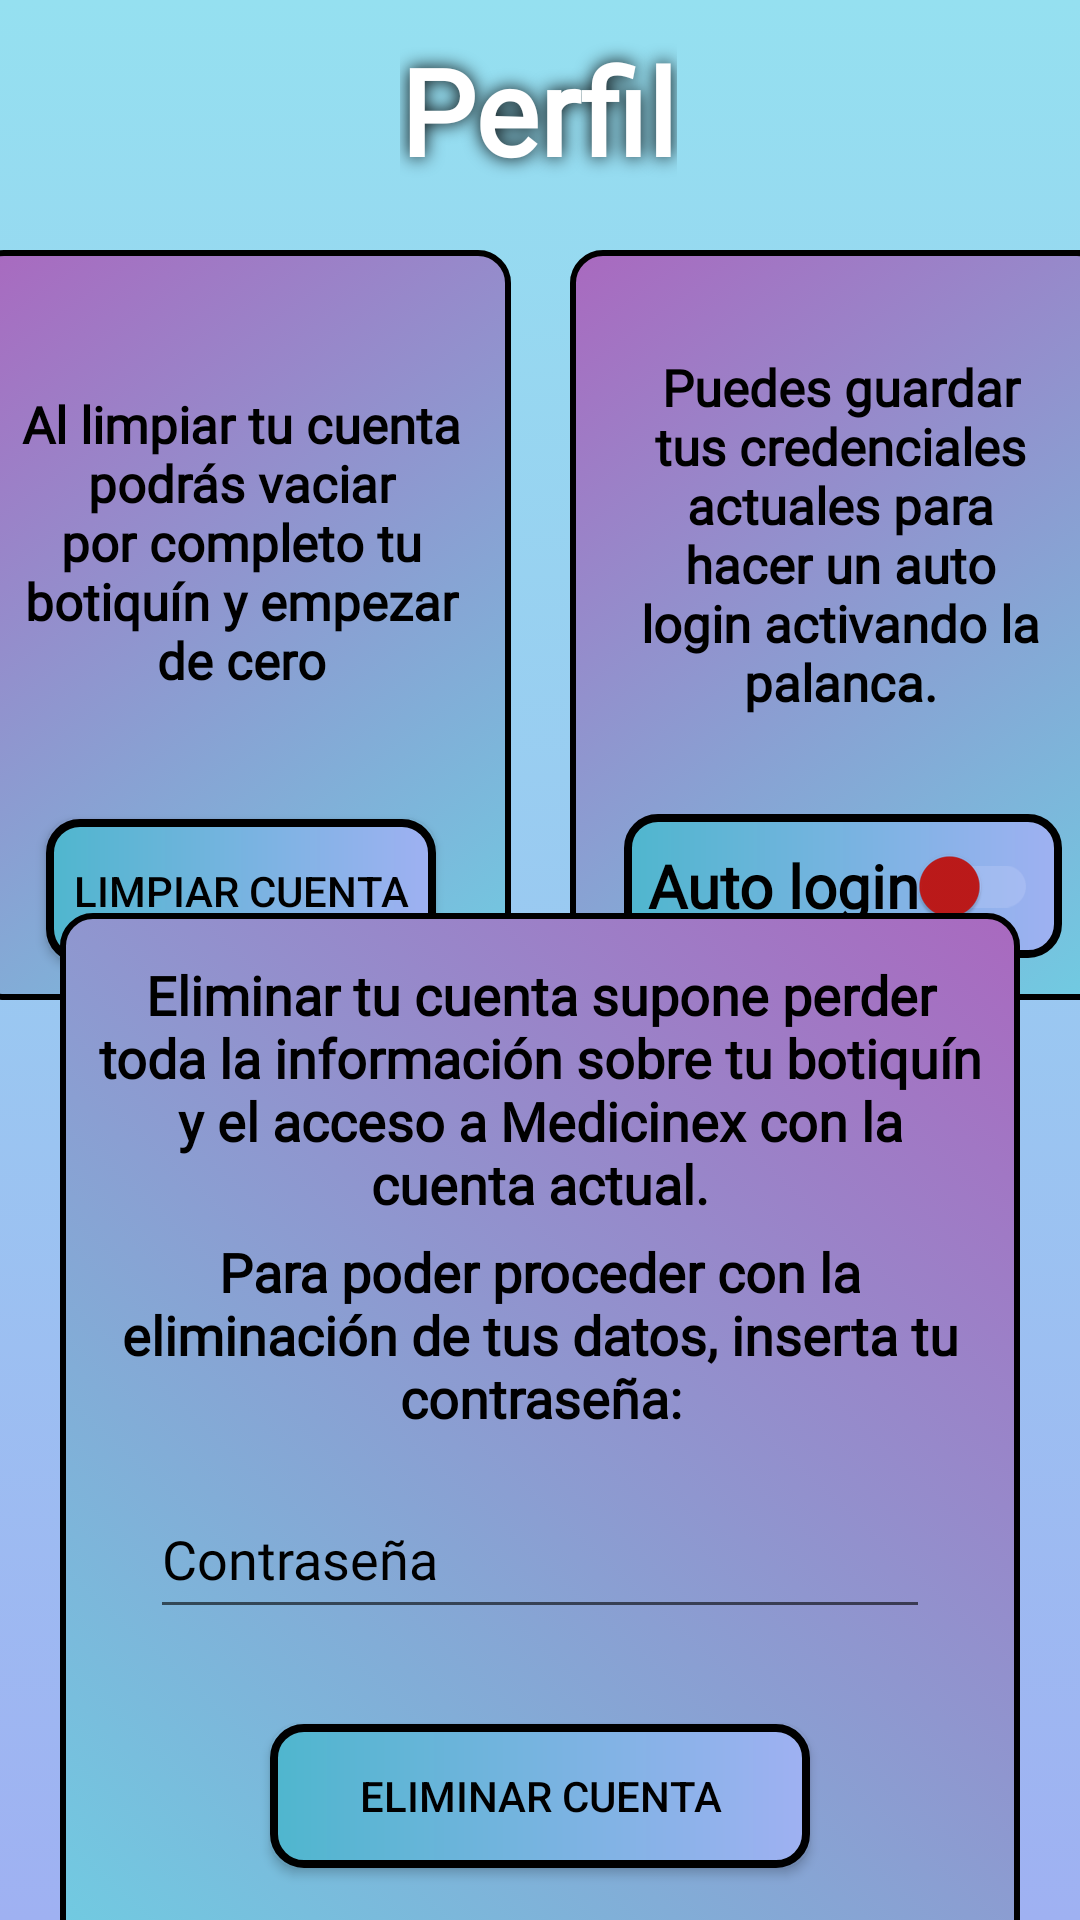

Write the Android layout XML for this screen, with the resource values it uses.
<!-- AndroidManifest.xml: application theme Theme.Medicinex -->
<!-- res/layout/activity_manage_profile.xml -->
<?xml version="1.0" encoding="utf-8"?>
<androidx.constraintlayout.widget.ConstraintLayout xmlns:android="http://schemas.android.com/apk/res/android"
    xmlns:app="http://schemas.android.com/apk/res-auto"
    xmlns:tools="http://schemas.android.com/tools"
    android:layout_width="match_parent"
    android:layout_height="match_parent"
    tools:context=".ui.view.ManageProfile"
    android:background="@drawable/gradient_background">

    <ImageView
        android:id="@+id/closeButtonImage"
        android:layout_width="50dp"
        android:layout_height="50dp"
        android:layout_marginStart="10dp"
        android:layout_marginTop="10dp"
        android:onClick="closeButtonAction"
        android:contentDescription="@string/close_button_description"
        app:layout_constraintStart_toStartOf="parent"
        app:layout_constraintTop_toTopOf="parent"
        app:srcCompat="@drawable/close" />

    <TextView
        android:id="@+id/manage_profile_title"
        android:layout_width="wrap_content"
        android:layout_height="wrap_content"
        android:layout_marginStart="30dp"
        android:layout_marginTop="10dp"
        android:layout_marginEnd="30dp"
        android:fontFamily="@font/jura"
        android:gravity="center"
        android:shadowColor="@color/black"
        android:shadowRadius="15"
        android:text="@string/profile"
        android:textColor="@color/white"
        android:textSize="40sp"
        android:textStyle="bold"
        app:layout_constraintEnd_toEndOf="parent"
        app:layout_constraintHorizontal_bias="0.498"
        app:layout_constraintStart_toStartOf="parent"
        app:layout_constraintTop_toTopOf="parent"
        tools:ignore="TextContrastCheck" />


    <androidx.constraintlayout.widget.ConstraintLayout
        android:id="@+id/cLayoutA"
        android:layout_width="180dp"
        android:layout_height="250dp"
        android:layout_marginStart="20dp"
        android:layout_marginTop="20dp"
        android:layout_marginEnd="10dp"
        android:background="@drawable/gradient_background_2"
        app:layout_constraintEnd_toStartOf="@+id/cLayoutB"
        app:layout_constraintStart_toStartOf="parent"
        app:layout_constraintTop_toBottomOf="@+id/manage_profile_title">

        <TextView
            android:id="@+id/clean_account_desc"
            android:layout_width="150dp"
            android:layout_height="150dp"
            android:layout_marginStart="10dp"
            android:layout_marginTop="10dp"
            android:layout_marginEnd="10dp"
            android:fontFamily="@font/jura"
            android:gravity="center"
            android:text="@string/clean_account_text"
            android:textAlignment="center"
            android:textColor="@color/black"
            android:textSize="17sp"
            android:textStyle="bold"
            app:layout_constraintBottom_toTopOf="@id/clean_account_button"
            app:layout_constraintEnd_toEndOf="parent"
            app:layout_constraintStart_toStartOf="parent"
            app:layout_constraintTop_toTopOf="parent"
            tools:ignore="TextContrastCheck" />

        <Button
            android:id="@+id/clean_account_button"
            android:layout_width="130dp"
            android:layout_height="wrap_content"
            android:layout_marginStart="30dp"
            android:layout_marginTop="5dp"
            android:layout_marginEnd="30dp"
            android:background="@drawable/button_gradient"
            android:minHeight="48dp"
            android:onClick="cleanAccount"
            android:padding="8dp"
            android:textColor="@color/black"
            android:textColorHint="@color/black"
            android:text="@string/clean_account"
            app:layout_constraintBottom_toBottomOf="parent"
            app:layout_constraintEnd_toEndOf="parent"
            app:layout_constraintStart_toStartOf="parent"
            app:layout_constraintTop_toBottomOf="@+id/clean_account_desc"
            app:layout_constraintVertical_bias="0.0" />

    </androidx.constraintlayout.widget.ConstraintLayout>

    <androidx.constraintlayout.widget.ConstraintLayout
        android:id="@+id/cLayoutB"
        android:layout_width="180dp"
        android:layout_height="250dp"
        android:layout_marginStart="10dp"
        android:layout_marginTop="20dp"
        android:layout_marginEnd="20dp"
        android:background="@drawable/gradient_background_2"
        app:layout_constraintEnd_toEndOf="parent"
        app:layout_constraintStart_toEndOf="@id/cLayoutA"
        app:layout_constraintTop_toBottomOf="@+id/manage_profile_title">

        <TextView
            android:id="@+id/userAutoLoginPrefs"
            android:layout_width="150dp"
            android:layout_height="150dp"
            android:layout_marginTop="20dp"
            android:fontFamily="@font/jura"
            android:gravity="center"
            android:text="@string/user_auto_login_prefs"
            android:textAlignment="center"
            android:textColor="@color/black"
            android:textSize="17sp"
            android:textStyle="bold"
            app:layout_constraintEnd_toEndOf="parent"
            app:layout_constraintStart_toStartOf="parent"
            app:layout_constraintTop_toTopOf="parent"
            tools:ignore="TextContrastCheck" />

        <androidx.appcompat.widget.SwitchCompat
            android:id="@+id/autoLogin"
            android:layout_width="wrap_content"
            android:layout_height="wrap_content"
            android:background="@drawable/button_gradient"
            android:fontFamily="@font/jura"
            android:minHeight="48dp"
            android:padding="8dp"
            android:text="@string/auto_login"
            android:buttonTint="@color/purpleItem"
            android:textSize="20sp"
            android:textStyle="bold"
            android:theme="@style/Switch"
            android:textColor="@color/black"
            android:textColorHint="@color/black"
            app:layout_constraintBottom_toBottomOf="parent"
            app:layout_constraintEnd_toEndOf="parent"
            app:layout_constraintHorizontal_bias="0.533"
            app:layout_constraintStart_toStartOf="parent"
            app:layout_constraintTop_toBottomOf="@+id/userAutoLoginPrefs"
            app:layout_constraintVertical_bias="0.567" />

    </androidx.constraintlayout.widget.ConstraintLayout>

    <androidx.constraintlayout.widget.ConstraintLayout
        android:id="@+id/cLayoutC"
        android:layout_width="match_parent"
        android:layout_height="350dp"
        android:layout_marginStart="20dp"
        android:layout_marginTop="20dp"
        android:layout_marginEnd="20dp"
        android:layout_marginBottom="35dp"
        android:background="@drawable/gradient_background_3"
        app:layout_constraintBottom_toBottomOf="parent"
        app:layout_constraintEnd_toEndOf="parent"
        app:layout_constraintStart_toStartOf="parent"
        app:layout_constraintTop_toBottomOf="@+id/cLayoutA">

        <TextView
            android:id="@+id/delete_account_A"
            android:layout_width="match_parent"
            android:layout_height="wrap_content"
            android:layout_marginStart="10dp"
            android:layout_marginTop="15dp"
            android:layout_marginEnd="10dp"
            android:fontFamily="@font/jura"
            android:gravity="center"
            android:text="@string/delete_account_text_A"
            android:textAlignment="center"
            android:textColor="@color/black"
            android:textSize="18sp"
            android:textStyle="bold"
            app:layout_constraintEnd_toEndOf="parent"
            app:layout_constraintHorizontal_bias="0.235"
            app:layout_constraintStart_toStartOf="parent"
            app:layout_constraintTop_toTopOf="parent"
            tools:ignore="TextContrastCheck" />

        <TextView
            android:id="@+id/delete_account_B"
            android:layout_width="match_parent"
            android:layout_height="wrap_content"
            android:layout_marginStart="10dp"
            android:layout_marginTop="5dp"
            android:layout_marginEnd="10dp"
            android:fontFamily="@font/jura"
            android:gravity="center"
            android:text="@string/delete_account_text_B"
            android:textAlignment="center"
            android:textColor="@color/black"
            android:textSize="18sp"
            android:textStyle="bold"
            app:layout_constraintEnd_toEndOf="parent"
            app:layout_constraintHorizontal_bias="0.0"
            app:layout_constraintStart_toStartOf="parent"
            app:layout_constraintTop_toBottomOf="@id/delete_account_A"
            tools:ignore="TextContrastCheck" />

        <EditText
            android:id="@+id/password"
            android:layout_width="match_parent"
            android:layout_height="wrap_content"
            android:layout_marginStart="30dp"
            android:layout_marginTop="15dp"
            android:layout_marginEnd="30dp"
            android:autofillHints=""
            android:ems="10"
            android:fontFamily="@font/jura"
            android:imeOptions="actionDone"
            android:hint="@string/password"
            android:inputType="textPassword"
            android:minHeight="50dp"
            android:textColor="@color/black"
            android:textColorHint="@color/black"
            app:layout_constraintEnd_toEndOf="parent"
            app:layout_constraintHorizontal_bias="0.0"
            app:layout_constraintStart_toStartOf="parent"
            app:layout_constraintTop_toBottomOf="@+id/delete_account_B"
            tools:ignore="DuplicateSpeakableTextCheck" />

        <ImageView
            android:id="@+id/showHidePassword"
            android:layout_width="40dp"
            android:layout_height="40dp"
            android:layout_marginTop="5dp"
            android:layout_marginEnd="5dp"
            android:layout_marginBottom="5dp"
            android:contentDescription="@string/showHidePasswordDescription"
            android:onClick="showHidePassword"
            app:layout_constraintBottom_toBottomOf="@+id/password"
            app:layout_constraintEnd_toEndOf="@+id/password"
            app:layout_constraintHorizontal_bias="1.0"
            app:layout_constraintStart_toStartOf="@+id/password"
            app:layout_constraintTop_toTopOf="@+id/password"
            app:layout_constraintVertical_bias="1.0"
            app:srcCompat="@drawable/show"
            tools:ignore="TouchTargetSizeCheck" />

        <Button
            android:id="@+id/deleteButton"
            android:layout_width="180dp"
            android:layout_height="wrap_content"
            android:layout_marginStart="30dp"
            android:layout_marginTop="20dp"
            android:layout_marginEnd="30dp"
            android:textColorHint="@color/black"
            android:textColor="@color/black"
            android:layout_marginBottom="20dp"
            android:background="@drawable/button_gradient"
            android:onClick="deleteAccount"
            android:text="@string/delete_account"
            app:layout_constraintBottom_toBottomOf="parent"
            app:layout_constraintEnd_toEndOf="parent"
            app:layout_constraintHorizontal_bias="0.5"
            app:layout_constraintStart_toStartOf="parent"
            app:layout_constraintTop_toBottomOf="@+id/password" />


    </androidx.constraintlayout.widget.ConstraintLayout>

</androidx.constraintlayout.widget.ConstraintLayout>
<!-- resources referenced by this layout -->
<resources>
  <color name="black">#FF000000</color>
  <color name="purpleItem">#C5D1FA</color>
  <color name="white">#FFFFFFFF</color>
  <!-- drawable button_gradient (drawable) -->
  <?xml version="1.0" encoding="utf-8"?>
  <shape xmlns:android="http://schemas.android.com/apk/res/android">
      <gradient
          android:startColor="@color/lightBlue2"
          android:endColor="@color/lightPurple"/>
      <stroke android:color="@color/black" android:width="2.5dp" ></stroke>
      <corners android:radius="10dp"></corners>
  </shape>
  <!-- drawable gradient_background (drawable) -->
  <?xml version="1.0" encoding="utf-8"?>
  <selector xmlns:android="http://schemas.android.com/apk/res/android">
      <item>
          <shape>
              <gradient
                  android:startColor="@color/lightBlue"
                  android:endColor="@color/lightPurple"
                  android:angle="270"
                  />
          </shape>
      </item>
  </selector>
  <!-- drawable gradient_background_2 (drawable) -->
  <?xml version="1.0" encoding="utf-8"?>
  <selector xmlns:android="http://schemas.android.com/apk/res/android">
      <item>
          <shape>
              <gradient
                  android:startColor="@color/intensePurple"
                  android:endColor="@color/cianBlue"
                  android:angle="315"
                  />
  
              <stroke android:color="@color/black" android:width="2dp" ></stroke>
              <corners android:radius="10dp"></corners>
          </shape>
      </item>
  </selector>
  <!-- drawable gradient_background_3 (drawable) -->
  <?xml version="1.0" encoding="utf-8"?>
  <selector xmlns:android="http://schemas.android.com/apk/res/android">
      <item>
          <shape>
              <gradient
                  android:startColor="@color/intensePurple"
                  android:endColor="@color/cianBlue"
                  android:angle="225"
                  />
  
              <stroke android:color="@color/black" android:width="2dp" ></stroke>
              <corners android:radius="10dp"></corners>
          </shape>
      </item>
  </selector>
  <string name="auto_login">Auto login</string>
  <string name="clean_account">Limpiar cuenta</string>
  <string name="clean_account_text">Al limpiar tu cuenta podrás vaciar por completo tu botiquín y empezar de cero</string>
  <string name="close_button_description">Botón que cierra la pantalla actual</string>
  <string name="delete_account">Eliminar cuenta</string>
  <string name="delete_account_text_A">Eliminar tu cuenta supone perder toda la información sobre tu botiquín y el acceso a Medicinex con la cuenta actual.</string>
  <string name="delete_account_text_B">Para poder proceder con la eliminación de tus datos, inserta tu contraseña:</string>
  <string name="password">Contraseña</string>
  <string name="profile">Perfil</string>
  <string name="showHidePasswordDescription">Botón para mostrar y ocultar la contraseña</string>
  <string name="user_auto_login_prefs">Puedes guardar tus credenciales actuales para hacer un auto login activando la palanca.</string>
  <style name="Switch" parent="Theme.Medicinex">
          
          <item name="colorControlActivated">@color/green</item>
  
          
          <item name="colorSwitchThumbNormal">@color/red
          </item>
  
          
          <item name="android:colorForeground">@color/gray
          </item>
      </style>
  <color name="lightBlue2">#4FB6CE</color>
  <color name="lightPurple">#9FB1F2</color>
  <color name="lightBlue">#95E0F0</color>
  <color name="intensePurple">#A969BF</color>
  <color name="cianBlue">#70CCE2</color>
  <color name="green">#008140</color>
  <color name="red">#BE1A1A</color>
  <color name="gray">#C5D1FA</color>
  <color name="purple_500">#FF6200EE</color>
  <color name="purple_700">#FF3700B3</color>
  <color name="teal_200">#FF03DAC5</color>
  <color name="teal_700">#FF018786</color>
</resources>
